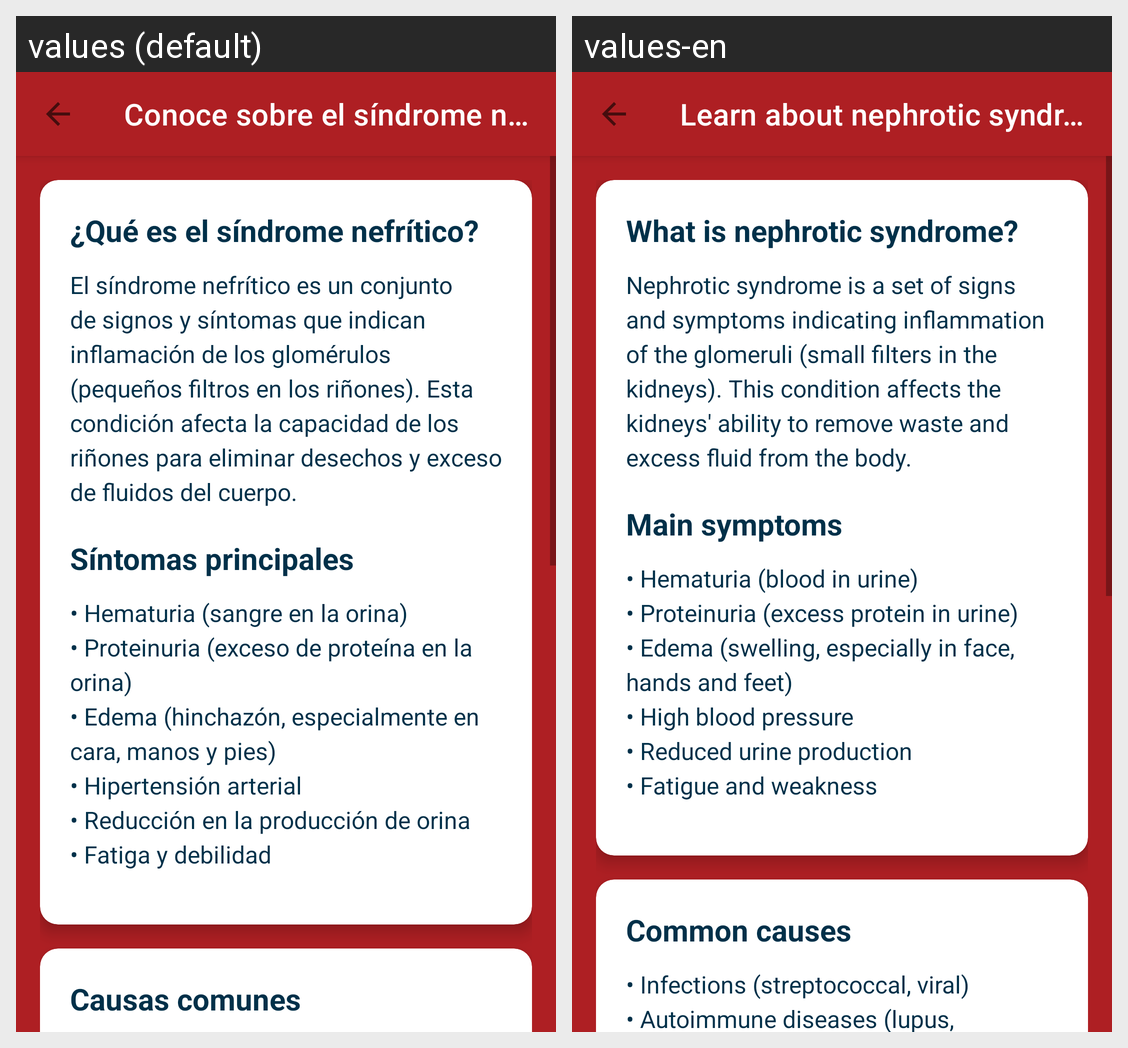

Locale-by-locale string values for the Android screen shown in this grid:
Android screen res/layout/activity_nephrotic_info.xml rendered under 2 locales, left to right: values (default), values-en. Device: Nexus 5 (rendered at 1080×1920; each locale shown at half size, 540×960, under a caption strip naming it); theme Theme.Coil_app.
Strings drawn on this screen, with the default value and each locale's value (text and hints the layout hard-codes, and strings that could not be matched under every locale, appear in the picture but are not listed):

nephrotic_syndrome
  values: Conoce sobre el síndrome nefrítico
  values-en: Learn about nephrotic syndrome

what_is_nephrotic
  values: ¿Qué es el síndrome nefrítico?
  values-en: What is nephrotic syndrome?

nephrotic_definition
  values: El síndrome nefrítico es un conjunto de signos y síntomas que indican inflamación de los glomérulos (pequeños filtros en los riñones). Esta condición afecta la capacidad de los riñones para eliminar desechos y exceso de fluidos del cuerpo.
  values-en: Nephrotic syndrome is a set of signs and symptoms indicating inflammation of the glomeruli (small filters in the kidneys). This condition affects the kidneys' ability to remove waste and excess fluid from the body.

symptoms
  values: Síntomas principales
  values-en: Main symptoms

nephrotic_symptoms
  values: • Hematuria (sangre en la orina)
      • Proteinuria (exceso de proteína en la orina)
      • Edema (hinchazón, especialmente en cara, manos y pies)
      • Hipertensión arterial
      • Reducción en la producción de orina
      • Fatiga y debilidad
  values-en: • Hematuria (blood in urine)
      • Proteinuria (excess protein in urine)
      • Edema (swelling, especially in face, hands and feet)
      • High blood pressure
      • Reduced urine production
      • Fatigue and weakness

causes
  values: Causas comunes
  values-en: Common causes
